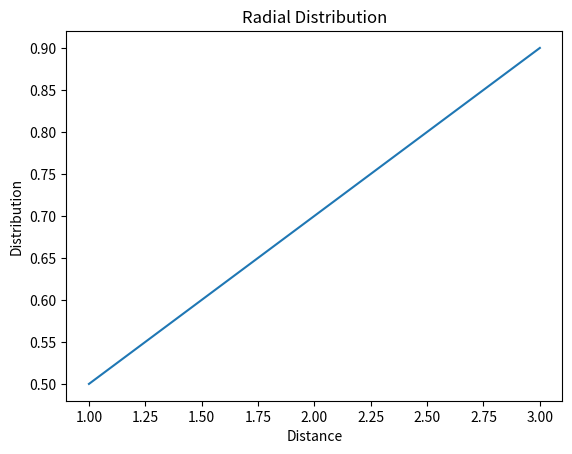

Write the Python code that produced this figure. (Note: this script raises an exception after producing the figure.)
import matplotlib.pyplot as plt
import numpy as np
# Generate data for radial distribution plot
x = np.array([1, 2, 3])
y = np.array([0.5, 0.7, 0.9])
# Create the plot
plt.plot(x, y)
plt.xlabel('Distance')
plt.ylabel('Distribution')
plt.title('Radial Distribution')
plt.savefig('images/radial_distribution.png', bbox_inches='tight')
